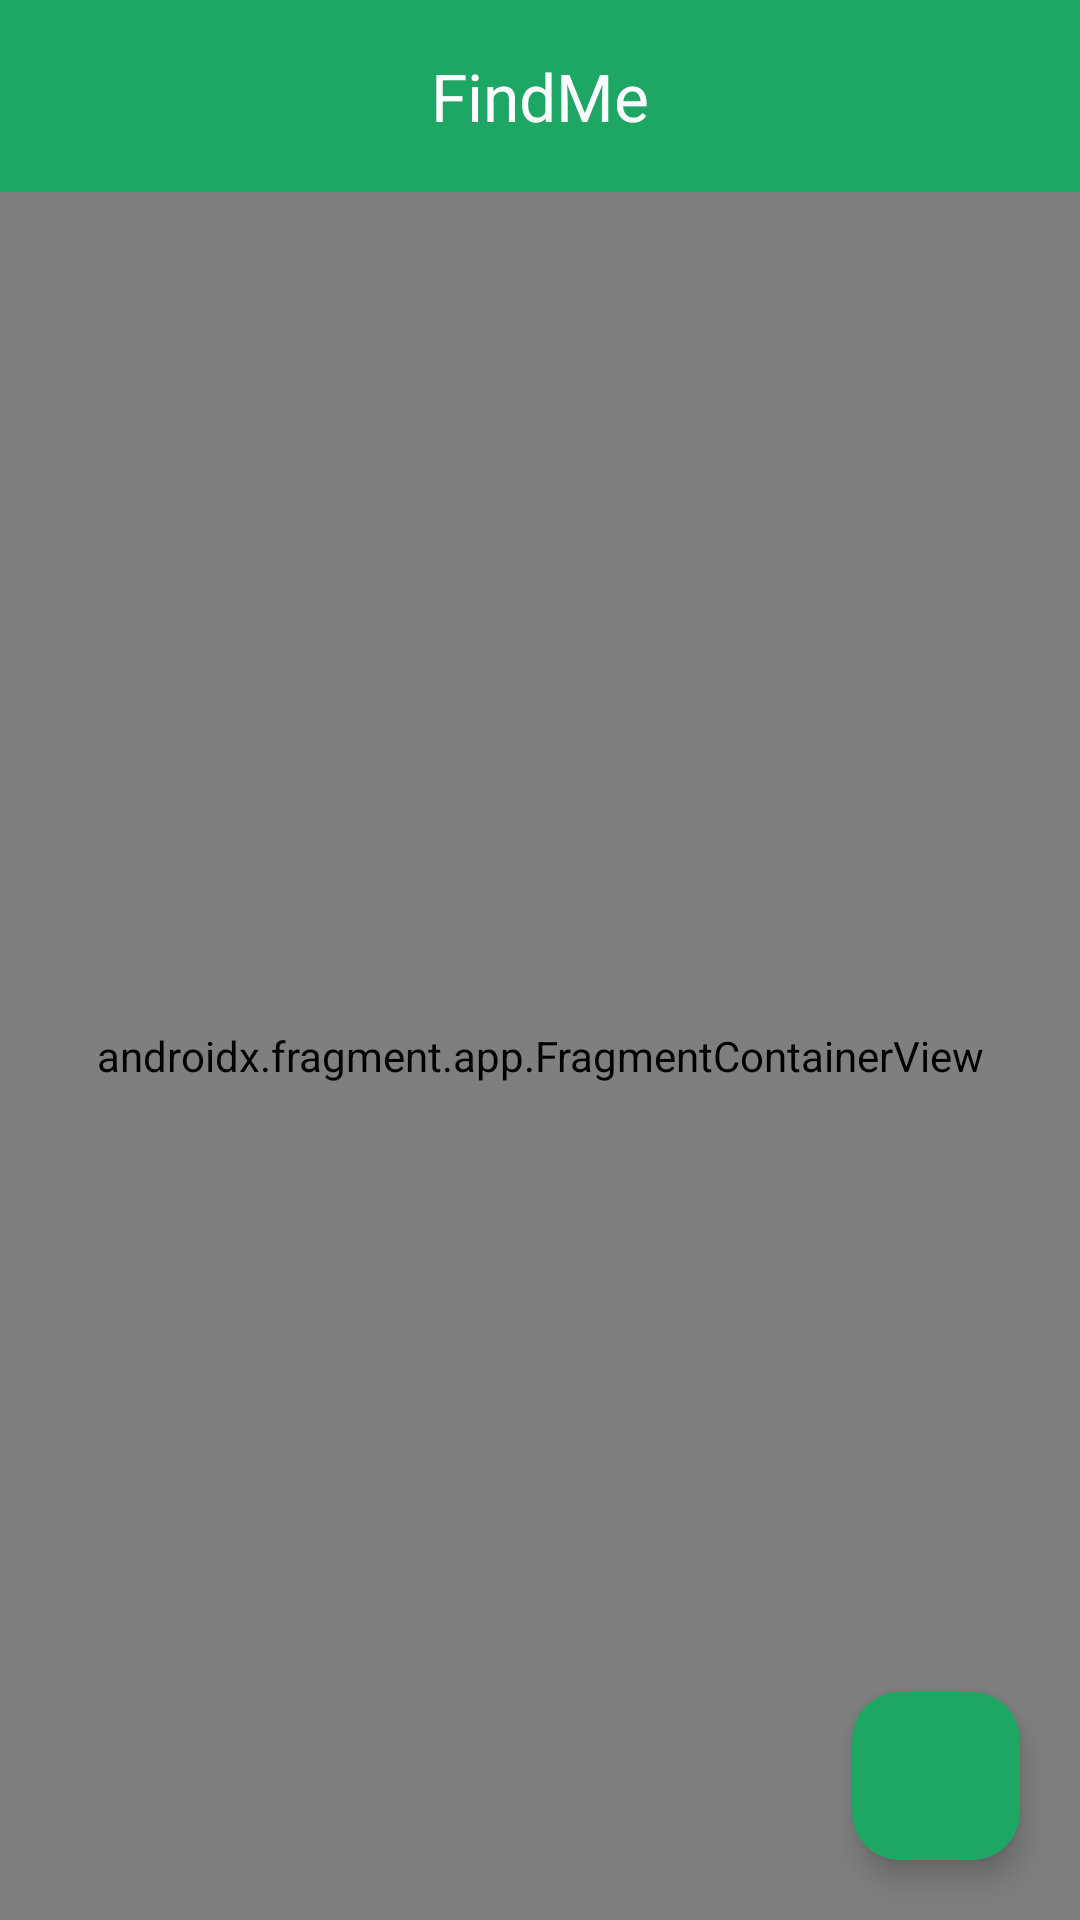

This screen was rendered from an Android layout file. Write that file and the resources it references.
<!-- AndroidManifest.xml: application theme Theme.FindMe -->
<!-- res/layout/activity_main.xml -->
<?xml version="1.0" encoding="utf-8"?>
<androidx.coordinatorlayout.widget.CoordinatorLayout
    xmlns:android="http://schemas.android.com/apk/res/android"
    xmlns:app="http://schemas.android.com/apk/res-auto"
    xmlns:tools="http://schemas.android.com/tools"
    android:layout_width="match_parent"
    android:layout_height="match_parent"
    tools:context=".ui.MainActivity">

    <com.google.android.material.appbar.AppBarLayout
        android:layout_width="match_parent"
        android:layout_height="wrap_content">

        <com.google.android.material.appbar.MaterialToolbar
            android:id="@+id/top_app_bar"
            style="@style/Widget.Material3.Toolbar.OnSurface"
            android:theme="@style/Theme.FindMe"
            android:layout_width="match_parent"
            android:layout_height="?attr/actionBarSize"
            android:background="?attr/colorPrimary"
            android:elevation="4dp"
            app:menu="@menu/menu_actionbar_main"
            app:titleTextColor="@android:color/white"
            app:title="@string/app_name"
            app:titleCentered="true"
            android:foregroundTint="@android:color/white" />

    </com.google.android.material.appbar.AppBarLayout>

    <androidx.fragment.app.FragmentContainerView
        android:id="@+id/nav_host_fragment_container"
        android:name="androidx.navigation.fragment.NavHostFragment"
        android:layout_width="match_parent"
        android:layout_height="match_parent"
        app:defaultNavHost="true"
        app:navGraph="@navigation/main_nav_graph"
        app:layout_behavior="@string/appbar_scrolling_view_behavior" />









    <com.google.android.material.floatingactionbutton.FloatingActionButton
        android:id="@+id/take_photo"
        android:layout_width="wrap_content"
        android:layout_height="wrap_content"
        app:srcCompat="@drawable/ic_add"
        android:layout_margin="20dp"
        android:layout_gravity="bottom|end"
        app:backgroundTint="@color/primary"
        app:tint="@color/background"
        android:contentDescription="Add new photo" /> 

</androidx.coordinatorlayout.widget.CoordinatorLayout>
<!-- resources referenced by this layout -->
<resources>
  <color name="background">#ffffff</color>
  <color name="primary">#1ea664</color>
  <string name="app_name">FindMe</string>
  <style name="Theme.FindMe" parent="Theme.Material3.DayNight.NoActionBar">
          
          <item name="colorPrimary">@color/primary</item>
          <item name="colorPrimaryVariant">@color/background_on_primary</item>
          <item name="colorOnPrimary">@color/background</item>
          
          <item name="colorSecondary">@color/background_on_primary</item>
          <item name="colorSecondaryVariant">@color/background_on_primary</item>
          <item name="colorOnSecondary">@color/background</item>
          
          <item name="android:statusBarColor">?attr/colorPrimaryVariant</item>
          
  
          <item name="windowActionBar">false</item>
  
          <item name="colorControlNormal">@android:color/white</item>
      </style>
  <color name="background_on_primary">#195e3c</color>
</resources>
